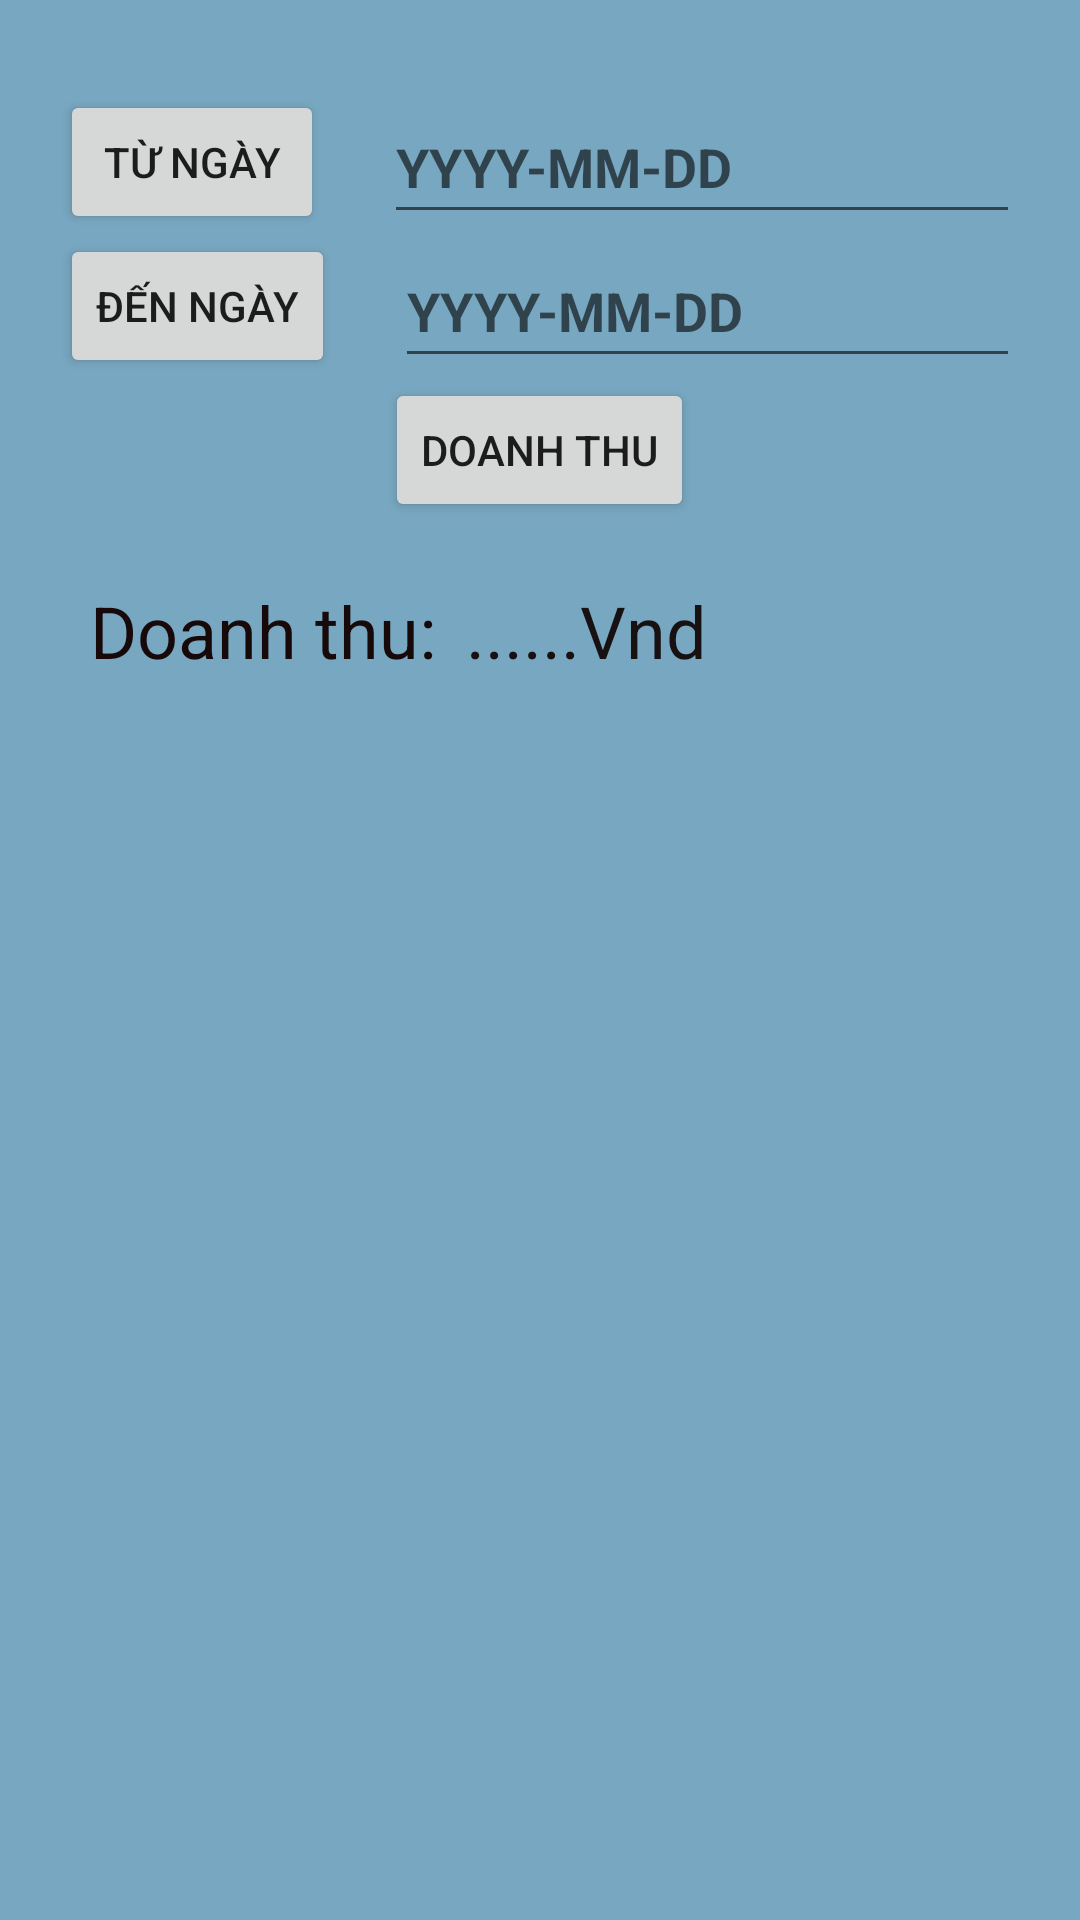

Here is an Android app screen rendered from its layout file. Give the layout XML and the strings, colors and styles it references.
<!-- AndroidManifest.xml: application theme Theme.DAN1_Nhom1_MD18310 -->
<!-- res/layout/fragment_thong_ke.xml -->
<?xml version="1.0" encoding="utf-8"?>
<LinearLayout xmlns:android="http://schemas.android.com/apk/res/android"
    android:layout_width="match_parent"
    android:layout_height="match_parent"
    android:orientation="vertical"
    android:background="#78A7C1"
    >


    <LinearLayout
        android:layout_width="match_parent"
        android:layout_height="wrap_content"
        android:orientation="horizontal"
        android:layout_marginTop="30dp"
        >
        <Button
            android:id="@+id/btnTuNgay"
            android:layout_width="wrap_content"
            android:layout_height="wrap_content"
            android:text="Từ Ngày"
            android:layout_marginLeft="20dp"
            />

        <EditText
            android:id="@+id/edtTuNgay"
            android:layout_width="match_parent"
            android:layout_height="match_parent"
            android:hint="YYYY-MM-DD"
            android:layout_marginLeft="20dp"
            android:layout_marginRight="20dp"
            android:textStyle="bold"/>
    </LinearLayout>
    <LinearLayout
        android:layout_width="match_parent"
        android:layout_height="wrap_content"
        android:orientation="horizontal">
        <Button
            android:id="@+id/btnDenNgay"
            android:layout_width="wrap_content"
            android:layout_marginLeft="20dp"
            android:layout_height="wrap_content"
            android:text="Đến Ngày"/>
        <EditText
            android:id="@+id/edtDenNgay"
            android:layout_width="match_parent"
            android:layout_height="match_parent"
            android:hint="YYYY-MM-DD"
            android:layout_marginLeft="20dp"
            android:layout_marginRight="20dp"
            android:textStyle="bold"/>
    </LinearLayout>

    <Button
        android:id="@+id/btnDoanhThu"
        android:layout_width="wrap_content"
        android:layout_height="wrap_content"
        android:layout_gravity="center"
        android:text="Doanh thu"/>

    <LinearLayout
        android:layout_width="match_parent"
        android:layout_height="wrap_content"
        android:orientation="horizontal">
        <TextView
            android:layout_width="wrap_content"
            android:layout_height="wrap_content"
            android:textSize="24sp"
            android:text="Doanh thu:"
            android:textColor="#170909"
            android:layout_marginLeft="30dp"
            android:layout_marginTop="20dp"/>
        <TextView
            android:id="@+id/txtKetQua"
            android:layout_width="wrap_content"
            android:layout_height="wrap_content"
            android:textSize="24sp"
            android:layout_marginLeft="10dp"
            android:text="......Vnd"
            android:textColor="#171111"
            android:layout_marginTop="20dp"/>
    </LinearLayout>



</LinearLayout>
<!-- resources referenced by this layout -->
<resources>
  <style name="Theme.DAN1_Nhom1_MD18310" parent="Base.Theme.DAN1_Nhom1_MD18310" />
  <style name="Base.Theme.DAN1_Nhom1_MD18310" parent="Theme.AppCompat.DayNight.NoActionBar">
          
          
      </style>
</resources>
